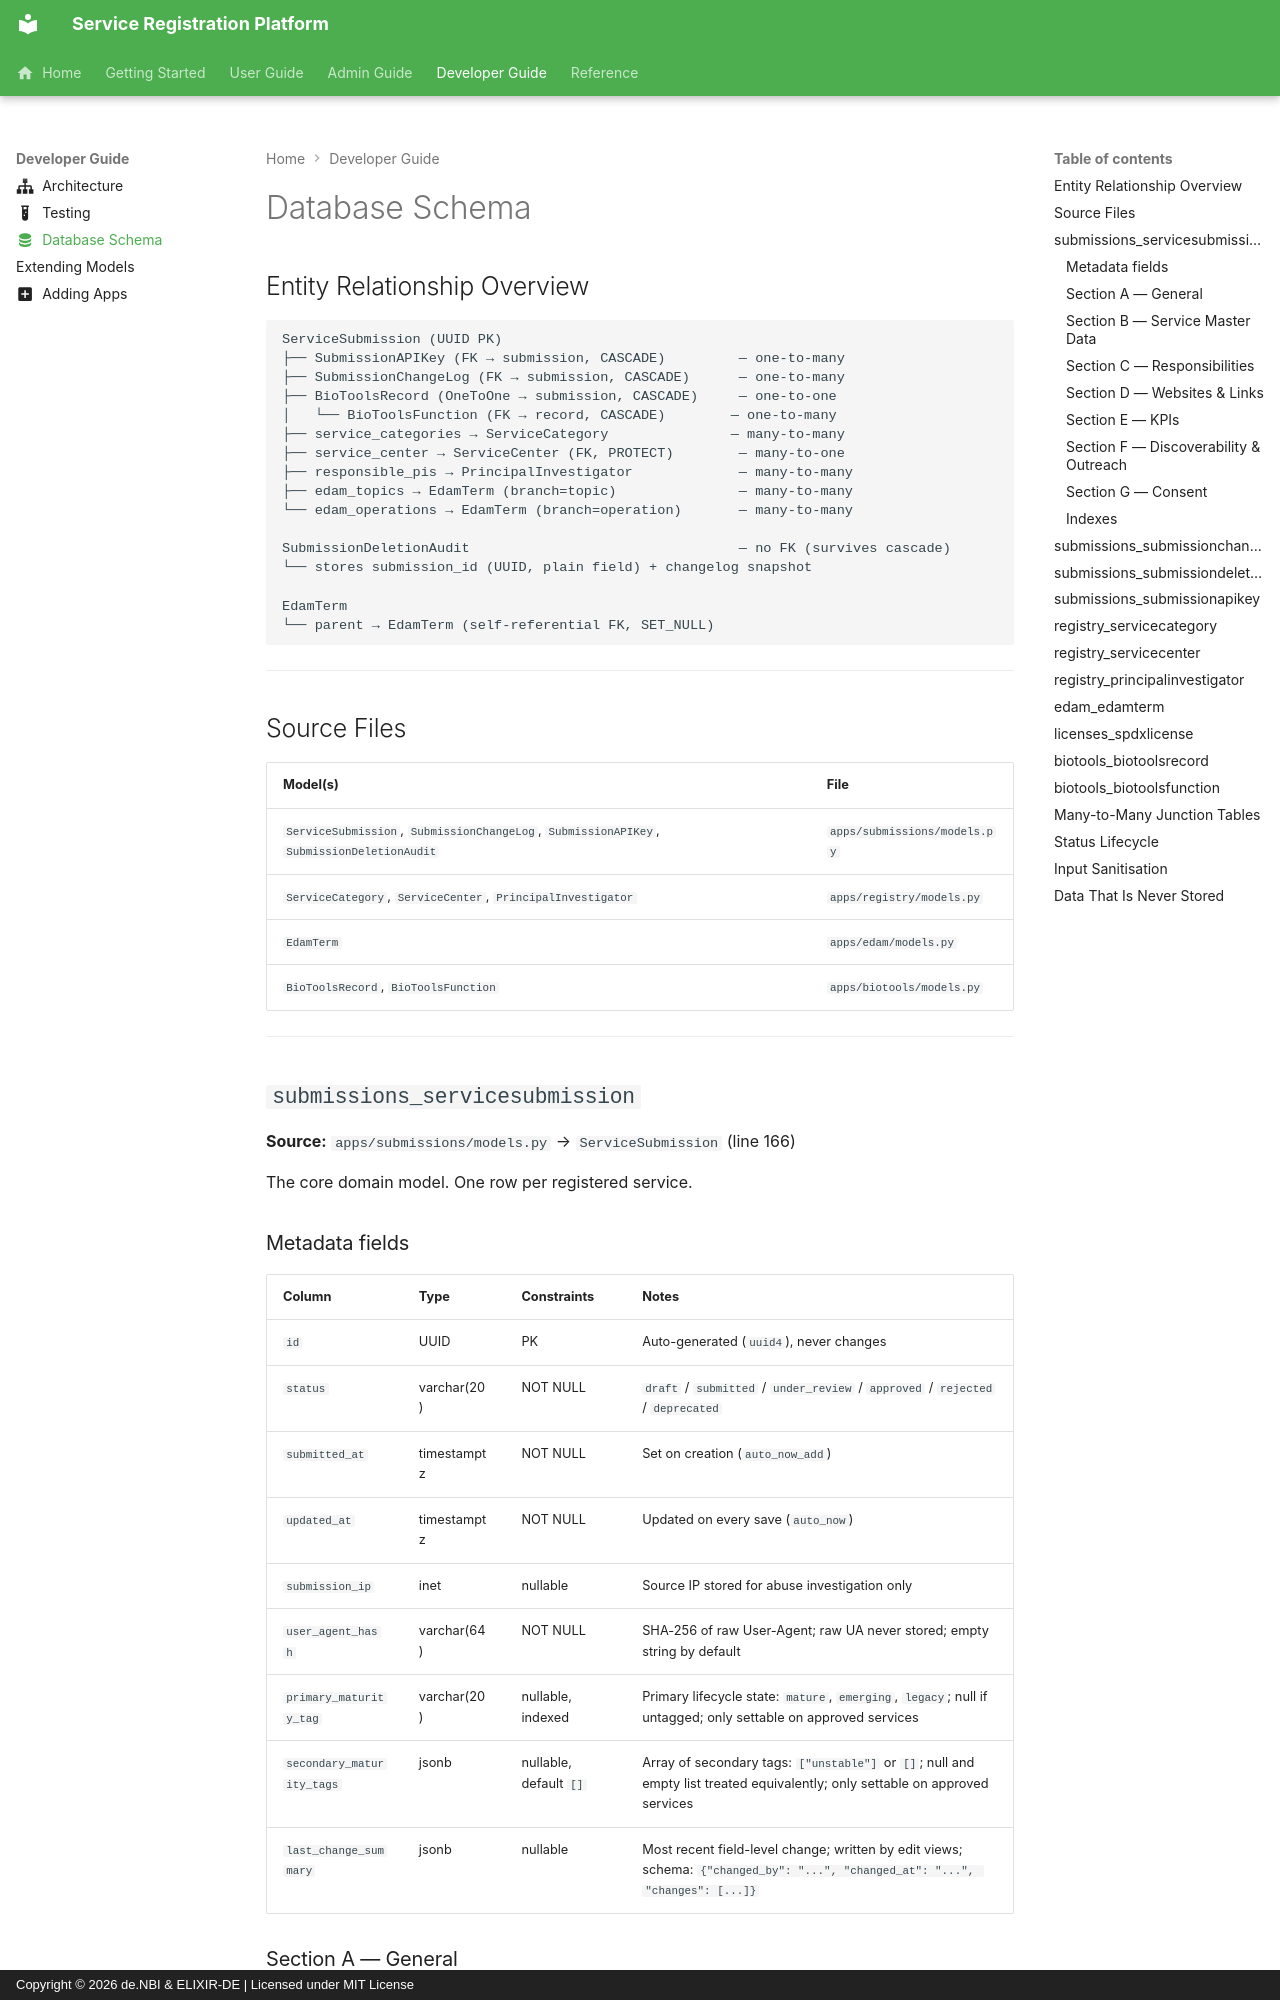

repository: deNBI/service-registry · page: database-schema/index.html · generator: mkdocs · copyright: Copyright © 2026 de.NBI & ELIXIR-DE | Licensed under MIT License

---
icon: material/database
---

# Database Schema

## Entity Relationship Overview

```
ServiceSubmission (UUID PK)
├── SubmissionAPIKey (FK → submission, CASCADE)         — one-to-many
├── SubmissionChangeLog (FK → submission, CASCADE)      — one-to-many
├── BioToolsRecord (OneToOne → submission, CASCADE)     — one-to-one
│   └── BioToolsFunction (FK → record, CASCADE)        — one-to-many
├── service_categories → ServiceCategory               — many-to-many
├── service_center → ServiceCenter (FK, PROTECT)        — many-to-one
├── responsible_pis → PrincipalInvestigator             — many-to-many
├── edam_topics → EdamTerm (branch=topic)               — many-to-many
└── edam_operations → EdamTerm (branch=operation)       — many-to-many

SubmissionDeletionAudit                                 — no FK (survives cascade)
└── stores submission_id (UUID, plain field) + changelog snapshot

EdamTerm
└── parent → EdamTerm (self-referential FK, SET_NULL)
```

---

## Source Files

| Model(s) | File |
|---|---|
| `ServiceSubmission`, `SubmissionChangeLog`, `SubmissionAPIKey`, `SubmissionDeletionAudit` | `apps/submissions/models.py` |
| `ServiceCategory`, `ServiceCenter`, `PrincipalInvestigator` | `apps/registry/models.py` |
| `EdamTerm` | `apps/edam/models.py` |
| `BioToolsRecord`, `BioToolsFunction` | `apps/biotools/models.py` |

---

## `submissions_servicesubmission`

**Source:** `apps/submissions/models.py` → `ServiceSubmission` (line 166)

The core domain model. One row per registered service.
